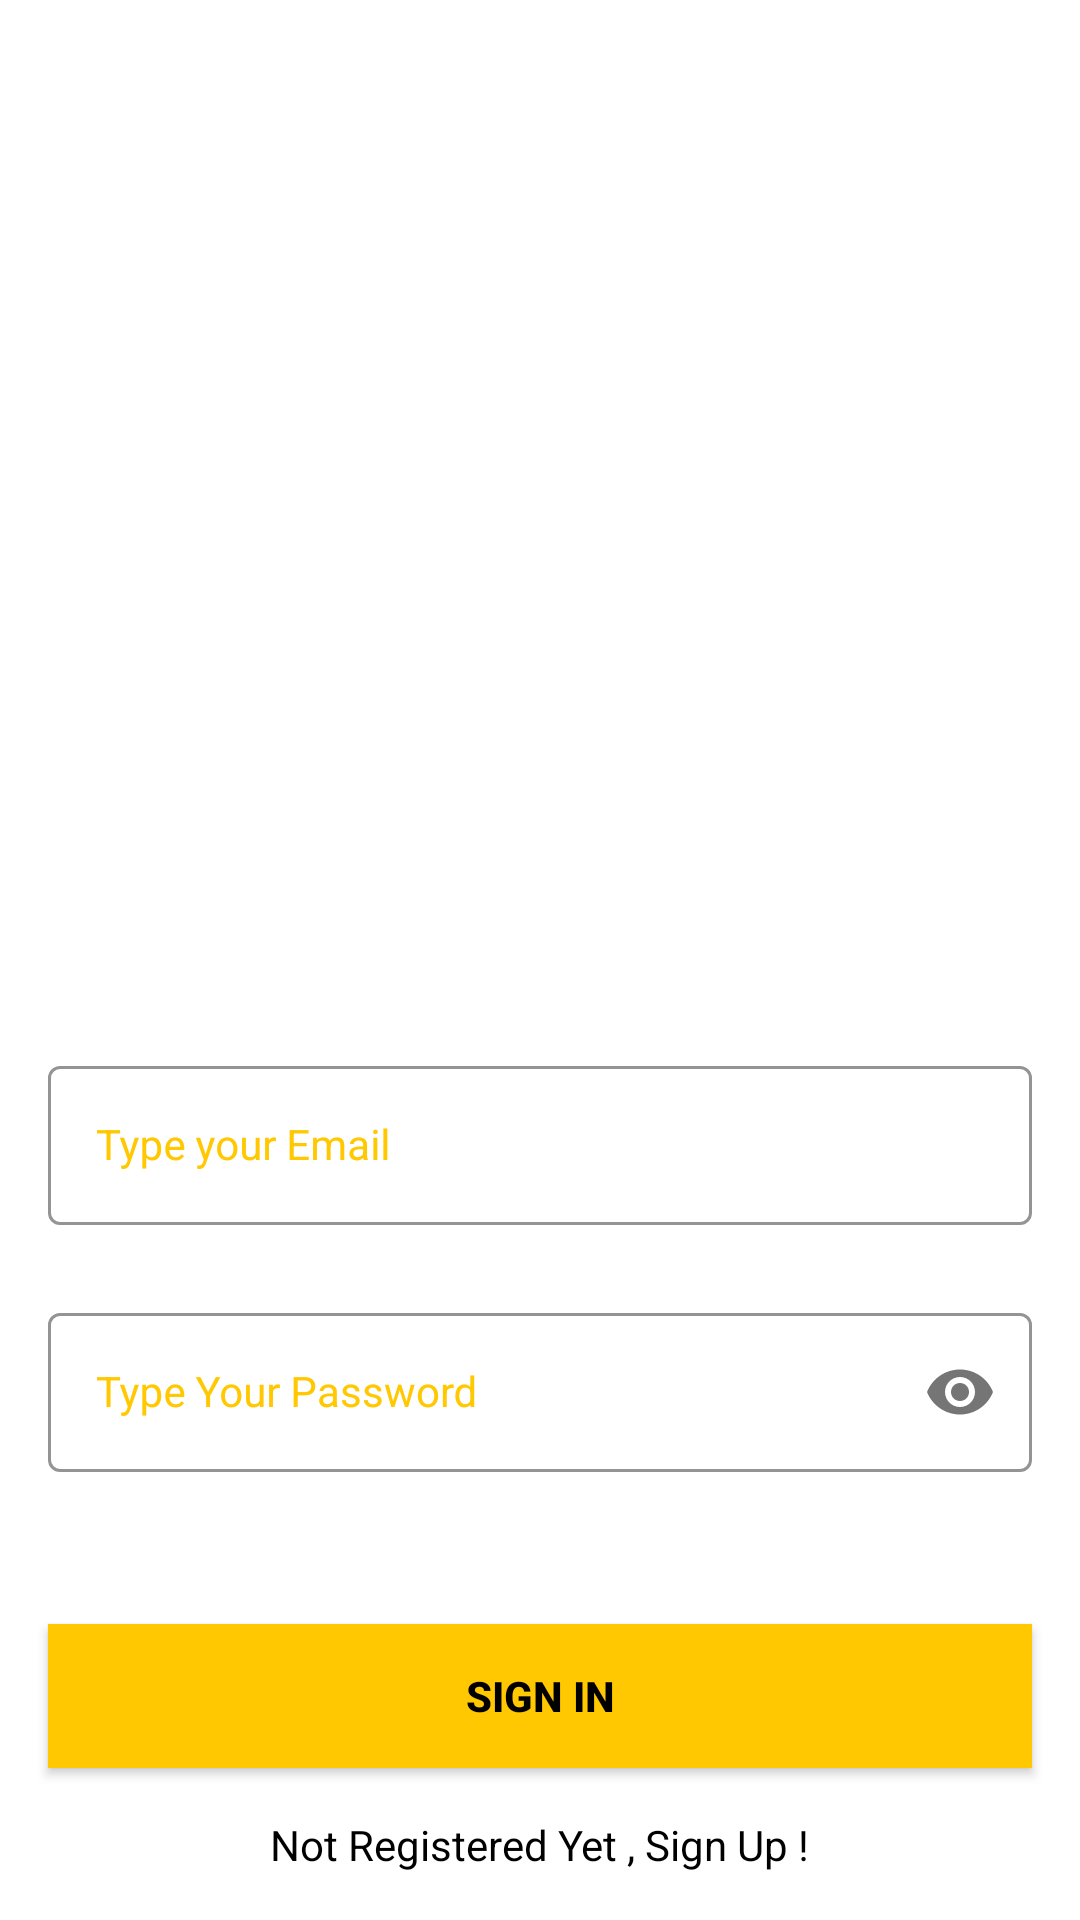

Layout XML and referenced resources for this Android screen:
<!-- AndroidManifest.xml: application theme Theme.Test2 -->
<!-- res/layout/activity_sign_in.xml -->
<?xml version="1.0" encoding="utf-8"?>
<androidx.constraintlayout.widget.ConstraintLayout xmlns:android="http://schemas.android.com/apk/res/android"
    xmlns:app="http://schemas.android.com/apk/res-auto"
    xmlns:tools="http://schemas.android.com/tools"
    android:layout_width="match_parent"
    android:layout_height="match_parent"
    android:background="@drawable/signin_screen"
    tools:context=".SignIn">


    <com.google.android.material.textfield.TextInputLayout
        android:id="@+id/emailLayout" style="@style/LoginTextInputOuterFieldStyle"
        android:layout_width="match_parent"
        android:layout_height="wrap_content"
        android:layout_marginHorizontal="16dp"
        android:layout_marginTop="350dp"
        app:boxStrokeColor="@color/yellow"
        app:hintTextColor="@color/yellow"
        android:textColorHint="@color/yellow"
        app:layout_constraintEnd_toEndOf="parent"
        app:layout_constraintHorizontal_bias="0.5"
        app:layout_constraintStart_toStartOf="parent"
        app:layout_constraintTop_toTopOf="parent">

        <com.google.android.material.textfield.TextInputEditText
            android:id="@+id/emailEt"
            style="@style/LoginTextInputInnerFieldStyle"
            android:layout_width="match_parent"
            android:layout_height="wrap_content"
            android:hint="Type your Email"
            android:textColorHint="@color/yellow"
            android:inputType="textEmailAddress" />
    </com.google.android.material.textfield.TextInputLayout>

    <com.google.android.material.textfield.TextInputLayout
        android:id="@+id/passwordLayout"
        style="@style/LoginTextInputOuterFieldStyle"
        android:layout_width="match_parent"
        android:layout_height="wrap_content"
        android:layout_marginHorizontal="16dp"
        android:layout_marginTop="24dp"
        app:boxStrokeColor="@color/yellow"
        android:textColorHint="@color/yellow"
        app:layout_constraintEnd_toEndOf="parent"
        app:layout_constraintHorizontal_bias="0.5"
        app:layout_constraintStart_toStartOf="parent"
        app:layout_constraintTop_toBottomOf="@id/emailLayout"
        app:passwordToggleEnabled="true">

        <com.google.android.material.textfield.TextInputEditText
            android:id="@+id/passET"
            style="@style/LoginTextInputInnerFieldStyle"
            android:layout_width="match_parent"
            android:layout_height="wrap_content"
            android:hint="Type Your Password"
            android:textColorHint="@color/black"
            android:inputType="textPassword" />
    </com.google.android.material.textfield.TextInputLayout>

    <androidx.appcompat.widget.AppCompatButton
        android:id="@+id/button"
        android:layout_width="0dp"
        android:layout_height="wrap_content"
        android:layout_marginHorizontal="16dp"
        android:background="@color/yellow"
        android:text="Sign In"
        android:textColor="@color/black"
        android:textStyle="bold"
        app:layout_constraintBottom_toBottomOf="parent"
        app:layout_constraintEnd_toEndOf="parent"
        app:layout_constraintHorizontal_bias="0.5"
        app:layout_constraintStart_toStartOf="parent"
        app:layout_constraintTop_toBottomOf="@+id/passwordLayout" />

    <TextView
        android:id="@+id/textView"
        android:layout_width="wrap_content"
        android:layout_height="wrap_content"
        android:textColor="@color/black"
        android:text="Not Registered Yet , Sign Up !"
        app:layout_constraintBottom_toBottomOf="parent"
        app:layout_constraintEnd_toEndOf="parent"
        app:layout_constraintHorizontal_bias="0.5"
        app:layout_constraintStart_toStartOf="parent"
        app:layout_constraintTop_toBottomOf="@+id/button" />

</androidx.constraintlayout.widget.ConstraintLayout>
<!-- resources referenced by this layout -->
<resources>
  <color name="black">#FF000000</color>
  <color name="yellow">#FFC801</color>
  <style name="LoginTextInputInnerFieldStyle" parent="Widget.MaterialComponents.TextInputLayout.OutlinedBox">
          <item name="android:layout_width">match_parent</item>
          <item name="android:layout_height">wrap_content</item>
          <item name="android:textColor">@color/black</item>
          <item name="android:textColorHint">@color/black</item>
          <item name="android:maxLines">1</item>
          <item name="android:textSize">14sp</item>
          <item name="android:singleLine">true</item>
      </style>
  <style name="LoginTextInputOuterFieldStyle" parent="Widget.MaterialComponents.TextInputLayout.OutlinedBox">
          <item name="android:layout_width">match_parent</item>
          <item name="android:layout_height">wrap_content</item>
          <item name="android:layout_marginTop">15dp</item>
          <item name="android:layout_marginBottom">15dp</item>
      </style>
  <style name="Theme.Test2" parent="Theme.MaterialComponents.DayNight.NoActionBar">
          
          <item name="colorPrimary">@color/purple_500</item>
          <item name="colorPrimaryVariant">@color/purple_700</item>
          <item name="colorOnPrimary">@color/white</item>
          
          <item name="colorSecondary">@color/teal_200</item>
          <item name="colorSecondaryVariant">@color/teal_700</item>
          <item name="colorOnSecondary">@color/black</item>
          
          <item name="android:statusBarColor" tools:targetApi="l">@color/yellow</item>
          
      </style>
  <color name="purple_500">#FF6200EE</color>
  <color name="purple_700">#FF3700B3</color>
  <color name="white">#FFFFFFFF</color>
  <color name="teal_200">#FF03DAC5</color>
  <color name="teal_700">#FF018786</color>
</resources>
